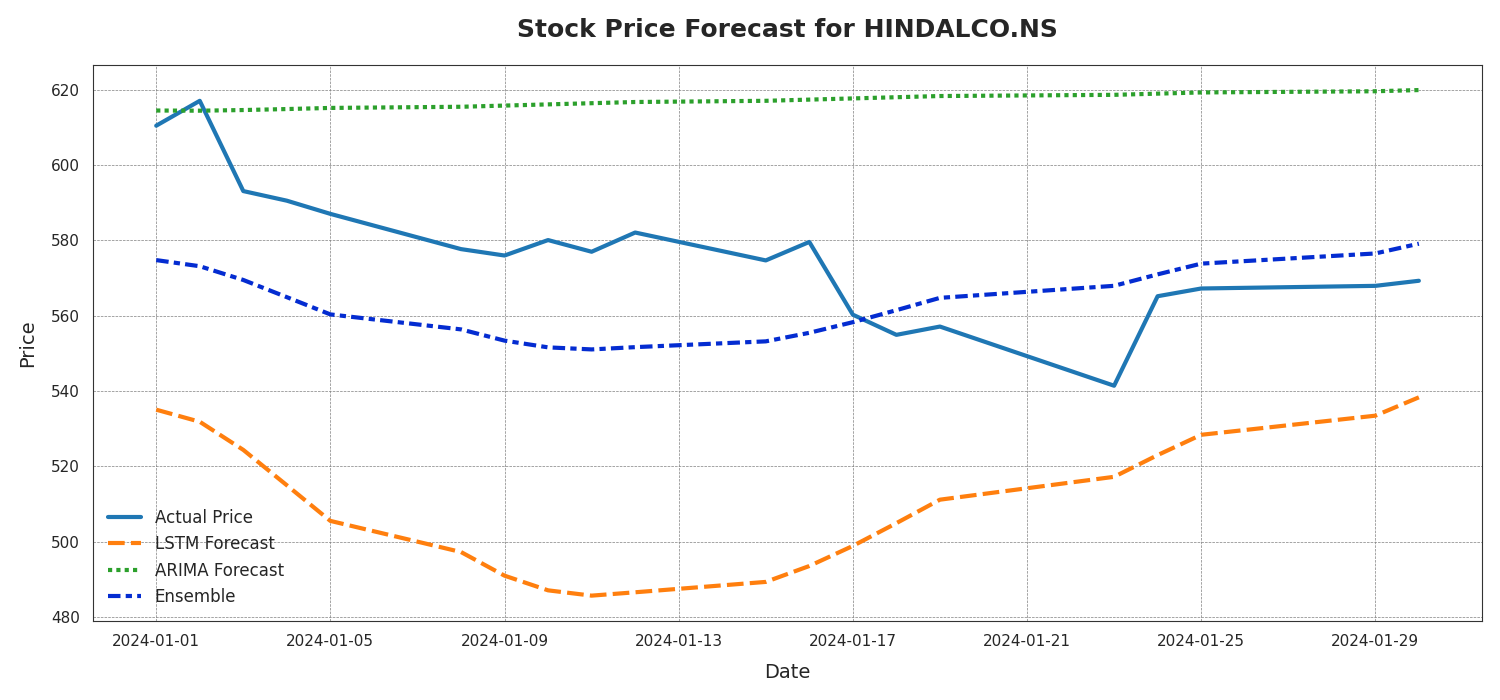

The table this chart was drawn from, first rows:
Date, Actual Price, LSTM Forecast, ARIMA Forecast, Ensemble
2024-01-01, 610.4, 535, 614.4, 574.7
2024-01-02, 617.0, 531.8, 614.4, 573.1
2024-01-03, 593, 524.4, 614.6, 569.5
2024-01-04, 590.5, 515, 614.8, 564.9
2024-01-05, 587.0, 505.5, 615.1, 560.3
2024-01-08, 577.7, 497.3, 615.4, 556.3
2024-01-09, 576, 491, 615.7, 553.4
2024-01-10, 580, 487.1, 616.1, 551.6
2024-01-11, 577, 485.7, 616.4, 551
2024-01-12, 582, 486.6, 616.7, 551.6
2024-01-15, 574.7, 489.3, 617, 553.2
2024-01-16, 579.5, 493.6, 617.3, 555.4
2024-01-17, 560.2, 498.9, 617.6, 558.3
2024-01-18, 554.9, 504.9, 618, 561.4
2024-01-19, 557.1, 511.2, 618.3, 564.7
2024-01-23, 541.4, 517.2, 618.6, 567.9
2024-01-24, 565.2, 523, 618.9, 570.9
2024-01-25, 567.2, 528.4, 619.2, 573.8
2024-01-29, 567.9, 533.5, 619.5, 576.5
2024-01-30, 569.2, 538.3, 619.9, 579.1
